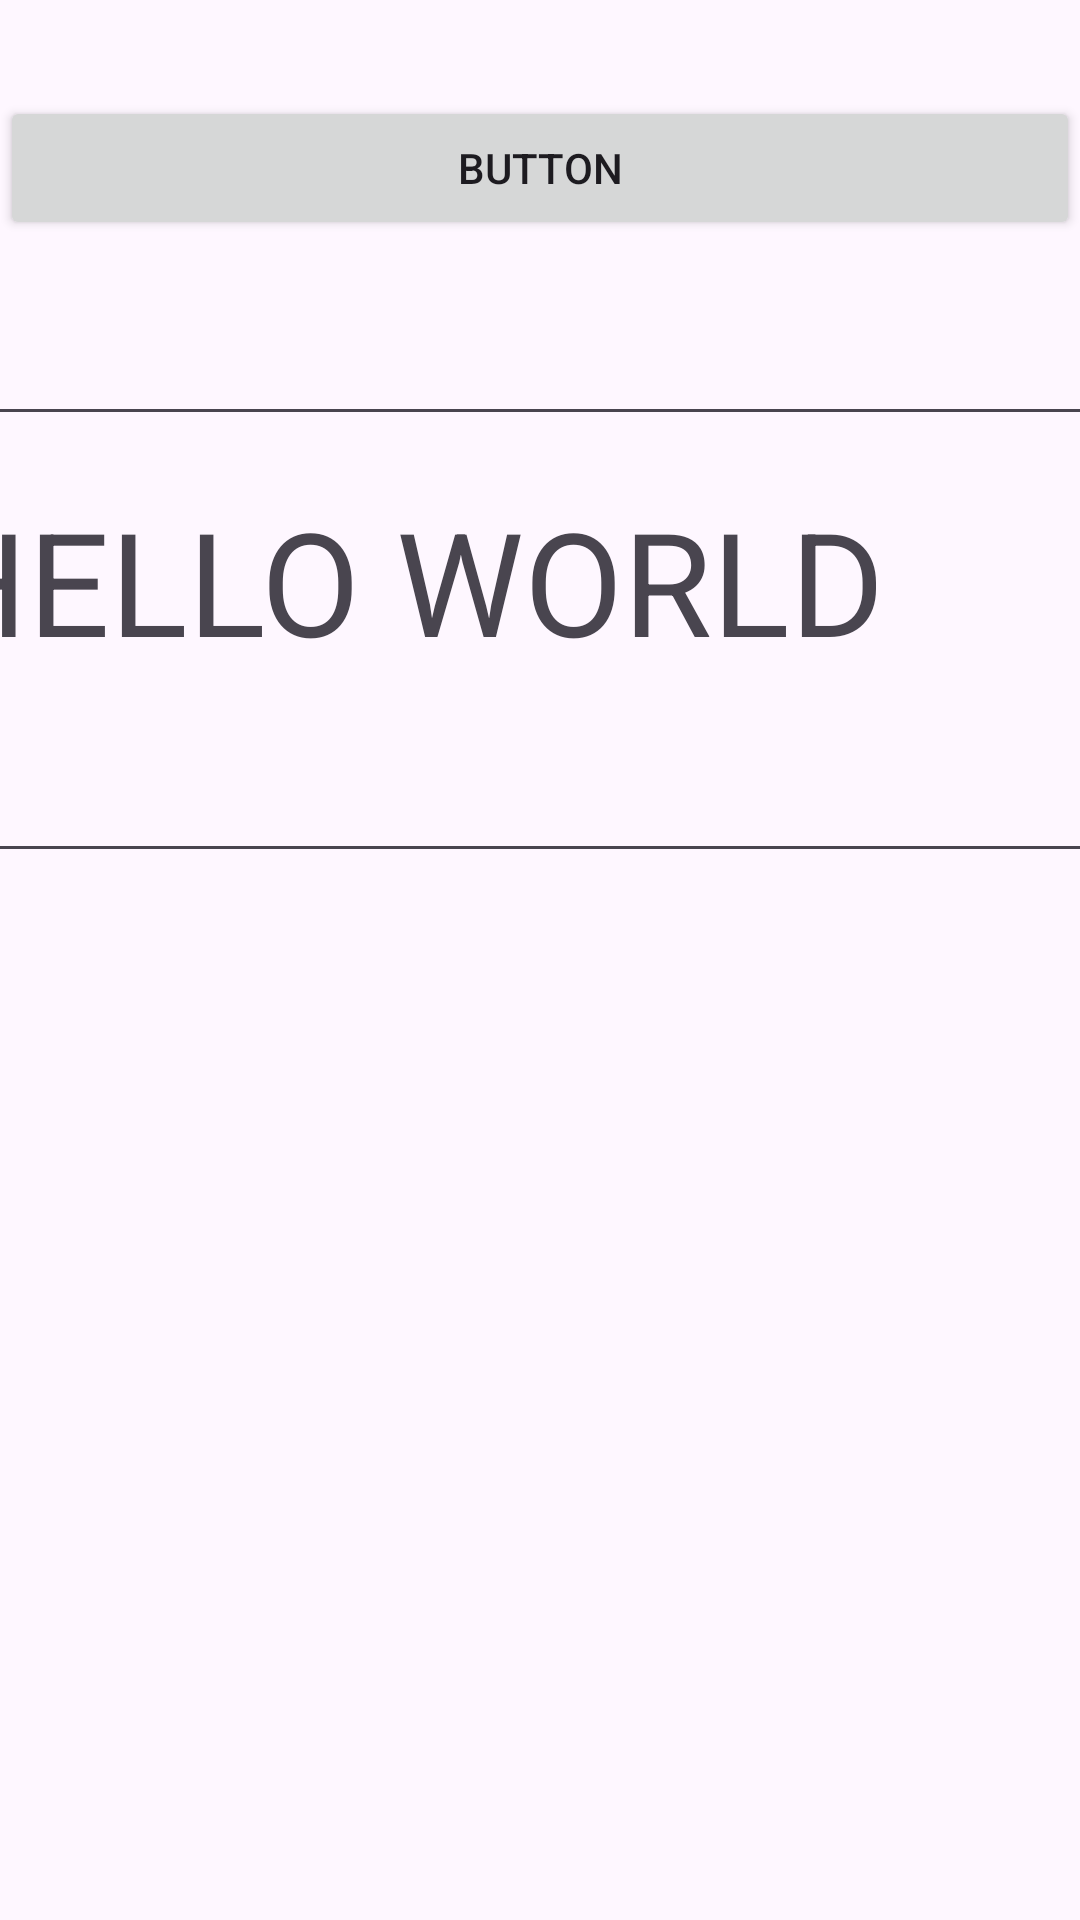

This screen was rendered from an Android layout file. Write that file and the resources it references.
<!-- AndroidManifest.xml: application theme Theme.AnagrammaSecond -->
<!-- res/layout/fragment_first.xml -->
<?xml version="1.0" encoding="utf-8"?>
<androidx.constraintlayout.widget.ConstraintLayout xmlns:android="http://schemas.android.com/apk/res/android"
    xmlns:app="http://schemas.android.com/apk/res-auto"
    xmlns:tools="http://schemas.android.com/tools"
    android:layout_width="match_parent"
    android:layout_height="match_parent"
    tools:context=".FirstFragment">

    <TextView
        android:id="@+id/text"
        android:layout_width="411dp"
        android:layout_height="wrap_content"
        android:layout_marginTop="16dp"
        android:text="HELLO WORLD"
        android:textSize="48dp"
        app:layout_constraintEnd_toEndOf="parent"
        app:layout_constraintStart_toStartOf="parent"
        app:layout_constraintTop_toBottomOf="@+id/enter_text" />

    <EditText
        android:id="@+id/enter_text"
        android:layout_width="411dp"
        android:layout_height="wrap_content"
        android:layout_marginTop="16dp"
        android:ems="10"
        android:inputType="text"
        android:text=""
        android:textSize="24sp"
        app:layout_constraintEnd_toEndOf="parent"
        app:layout_constraintStart_toStartOf="parent"
        app:layout_constraintTop_toBottomOf="@+id/button" />

    <EditText
        android:id="@+id/filter"
        android:layout_width="411dp"
        android:layout_height="wrap_content"
        android:layout_marginTop="16dp"
        android:ems="10"
        android:inputType="text"
        android:textSize="24sp"
        app:layout_constraintEnd_toEndOf="parent"
        app:layout_constraintStart_toStartOf="parent"
        app:layout_constraintTop_toBottomOf="@+id/text" />

    <Button
        android:id="@+id/button"
        android:text="button"
        android:layout_width="match_parent"
        android:layout_height="wrap_content"
        android:layout_marginTop="32dp"
        app:layout_constraintEnd_toEndOf="parent"
        app:layout_constraintStart_toStartOf="parent"
        app:layout_constraintTop_toTopOf="parent" />

</androidx.constraintlayout.widget.ConstraintLayout>
<!-- resources referenced by this layout -->
<resources>
  <style name="Theme.AnagrammaSecond" parent="Base.Theme.AnagrammaSecond" />
  <style name="Base.Theme.AnagrammaSecond" parent="Theme.Material3.DayNight.NoActionBar">
          
          
      </style>
</resources>
